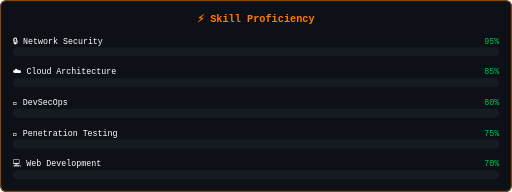
t = 0.00 s
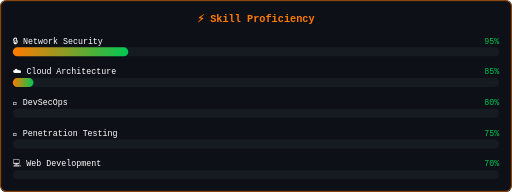
t = 0.58 s
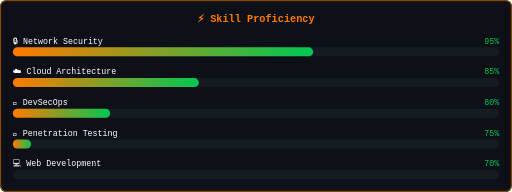
t = 1.18 s
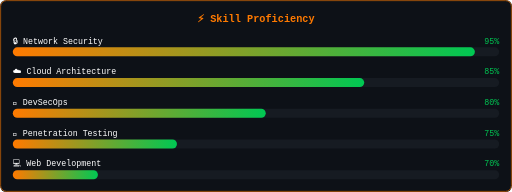
t = 1.78 s
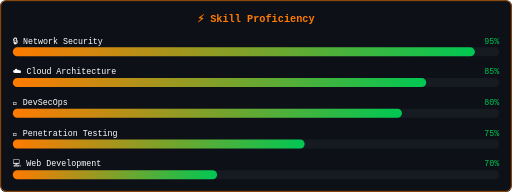
t = 2.30 s
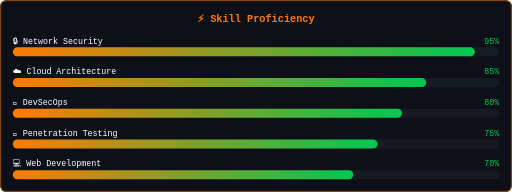
t = 2.90 s

The animated SVG that drew these frames (rendered in a browser with its animation timeline set to each time). Animation: 5 SMIL elements (animate=5); one cycle of 2.90 s.

<svg xmlns="http://www.w3.org/2000/svg" viewBox="0 0 800 300" width="800" height="300">
  <defs>
    <linearGradient id="g" x1="0%" y1="0%" x2="100%" y2="0%">
      <stop offset="0%" style="stop-color:#FF7A00"/>
      <stop offset="100%" style="stop-color:#00C853"/>
    </linearGradient>
  </defs>
  <rect width="800" height="300" fill="#0D1117" rx="10"/>
  <rect x="1" y="1" width="798" height="298" fill="none" stroke="#FF7A00" stroke-width="1.5" rx="9" opacity="0.6"/>
  <text x="400" y="35" text-anchor="middle" font-family="monospace" font-size="16" fill="#FF7A00" font-weight="bold">⚡ Skill Proficiency</text>

  <!-- Network Security 95% -->
  <text x="20" y="68" font-family="monospace" font-size="13" fill="#FFFFFF">🔒 Network Security</text>
  <text x="780" y="68" text-anchor="end" font-family="monospace" font-size="13" fill="#00C853">95%</text>
  <rect x="20" y="74" width="760" height="14" fill="#161B22" rx="7"/>
  <rect x="20" y="74" width="0" height="14" fill="url(#g)" rx="7">
    <animate attributeName="width" from="0" to="722" dur="1.5s" begin="0.2s" fill="freeze"/>
  </rect>

  <!-- Cloud Architecture 85% -->
  <text x="20" y="116" font-family="monospace" font-size="13" fill="#FFFFFF">☁️  Cloud Architecture</text>
  <text x="780" y="116" text-anchor="end" font-family="monospace" font-size="13" fill="#00C853">85%</text>
  <rect x="20" y="122" width="760" height="14" fill="#161B22" rx="7"/>
  <rect x="20" y="122" width="0" height="14" fill="url(#g)" rx="7">
    <animate attributeName="width" from="0" to="646" dur="1.5s" begin="0.5s" fill="freeze"/>
  </rect>

  <!-- DevSecOps 80% -->
  <text x="20" y="164" font-family="monospace" font-size="13" fill="#FFFFFF">🚀 DevSecOps</text>
  <text x="780" y="164" text-anchor="end" font-family="monospace" font-size="13" fill="#00C853">80%</text>
  <rect x="20" y="170" width="760" height="14" fill="#161B22" rx="7"/>
  <rect x="20" y="170" width="0" height="14" fill="url(#g)" rx="7">
    <animate attributeName="width" from="0" to="608" dur="1.5s" begin="0.8s" fill="freeze"/>
  </rect>

  <!-- Penetration Testing 75% -->
  <text x="20" y="212" font-family="monospace" font-size="13" fill="#FFFFFF">🎯 Penetration Testing</text>
  <text x="780" y="212" text-anchor="end" font-family="monospace" font-size="13" fill="#00C853">75%</text>
  <rect x="20" y="218" width="760" height="14" fill="#161B22" rx="7"/>
  <rect x="20" y="218" width="0" height="14" fill="url(#g)" rx="7">
    <animate attributeName="width" from="0" to="570" dur="1.5s" begin="1.1s" fill="freeze"/>
  </rect>

  <!-- Web Development 70% -->
  <text x="20" y="260" font-family="monospace" font-size="13" fill="#FFFFFF">💻 Web Development</text>
  <text x="780" y="260" text-anchor="end" font-family="monospace" font-size="13" fill="#00C853">70%</text>
  <rect x="20" y="266" width="760" height="14" fill="#161B22" rx="7"/>
  <rect x="20" y="266" width="0" height="14" fill="url(#g)" rx="7">
    <animate attributeName="width" from="0" to="532" dur="1.5s" begin="1.4s" fill="freeze"/>
  </rect>
</svg>
